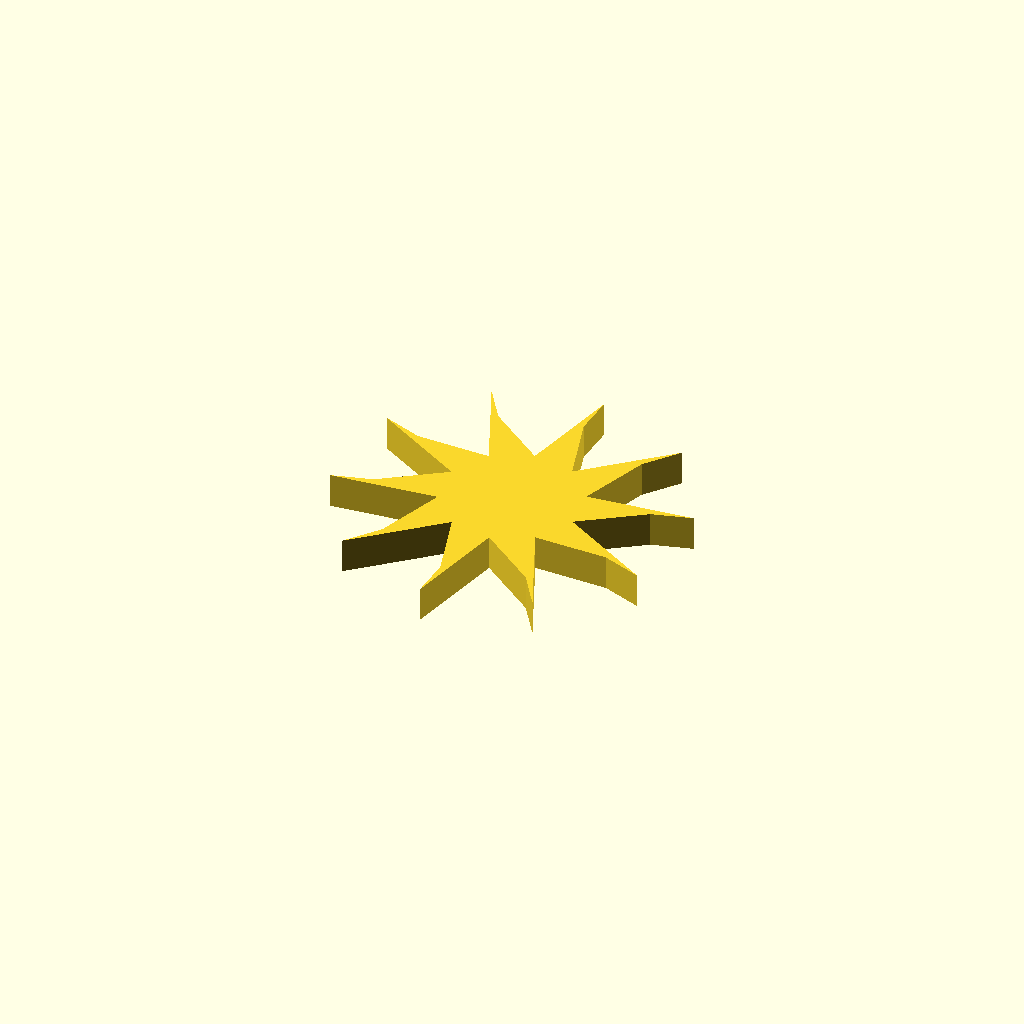
Cell 1: rendered with the file's own defaults.
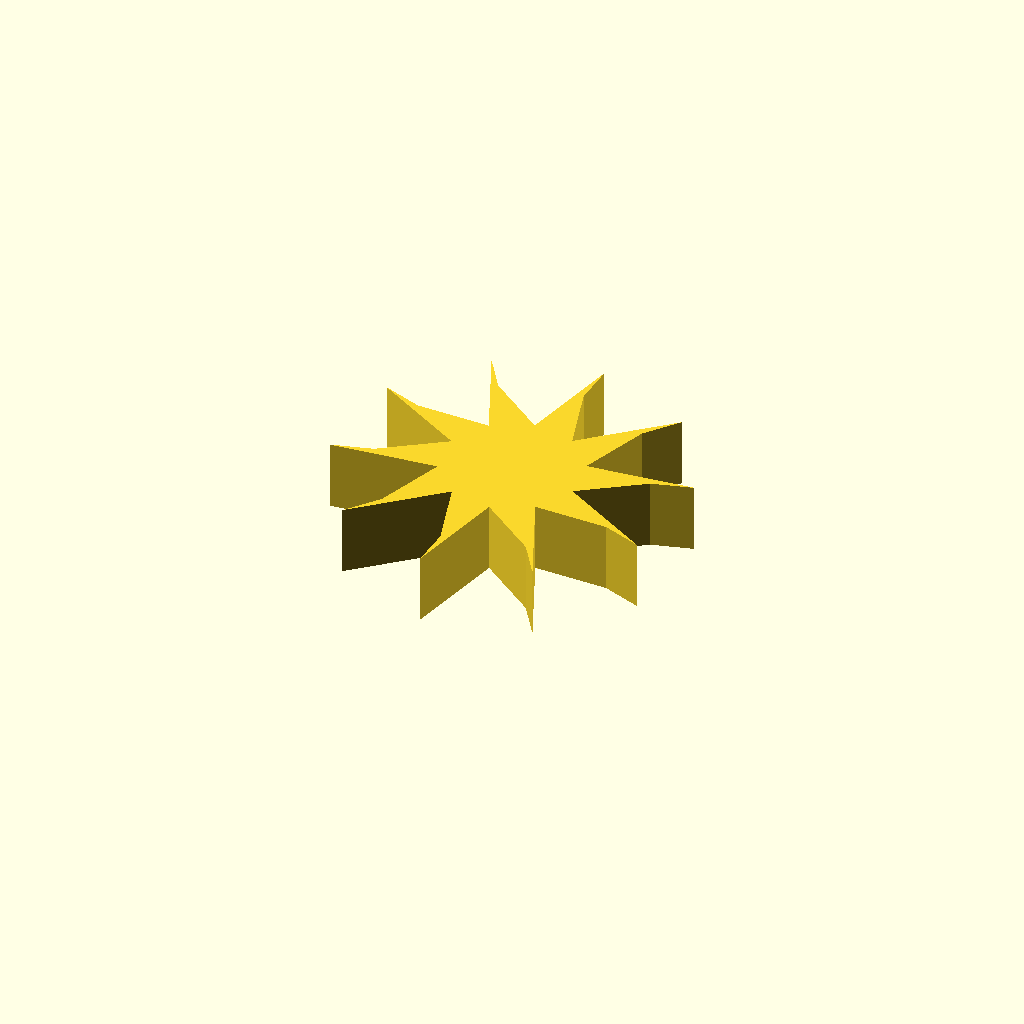
Cell 2: profile_height = 12 (everything else at default).
One fixed orthographic camera (rotation 55°, 0°, 25°; colour scheme Cornfield) for every cell.
OpenSCAD source file optional_data/data/sketch1/fanrotors/part_0096.scad:
$fn = 32;

// ----------------------------------------------------------------------
// Fan rotor section: 10 blades, 12 mm hub radius, 18 mm blades
// ----------------------------------------------------------------------

// --- parameters (mm) ---
profile_height = 6;       // extrusion height
profile_points = 30;      // points of the closed outline

profile = [[40.983, 27.651], [51.446, 34.873], [58.391, 36.801], [40.053, 35.008], [44.273, 47.002], [48.758, 52.643], [34.976, 40.415], [31.341, 52.598], [31.654, 59.798], [27.691, 41.804], [17.589, 49.524], [13.61, 55.533], [20.981, 38.647], [8.271, 38.954], [1.519, 41.476], [17.408, 32.148], [6.944, 24.925], [0, 22.998], [18.337, 24.79], [14.117, 12.797], [9.632, 7.155], [23.414, 19.383], [27.05, 7.2], [26.737, 0], [30.699, 17.994], [40.802, 10.274], [44.781, 4.265], [37.41, 21.151], [50.12, 20.844], [56.872, 18.322]];  // single closed polygon, 30 points, counter clockwise

// --- the one profile operation ---
linear_extrude(height = profile_height) polygon(points = profile);
Customizer parameters (derived from the source; name, type, default, range or options):
profile_height: number, default 6
profile_points: number, default 30
